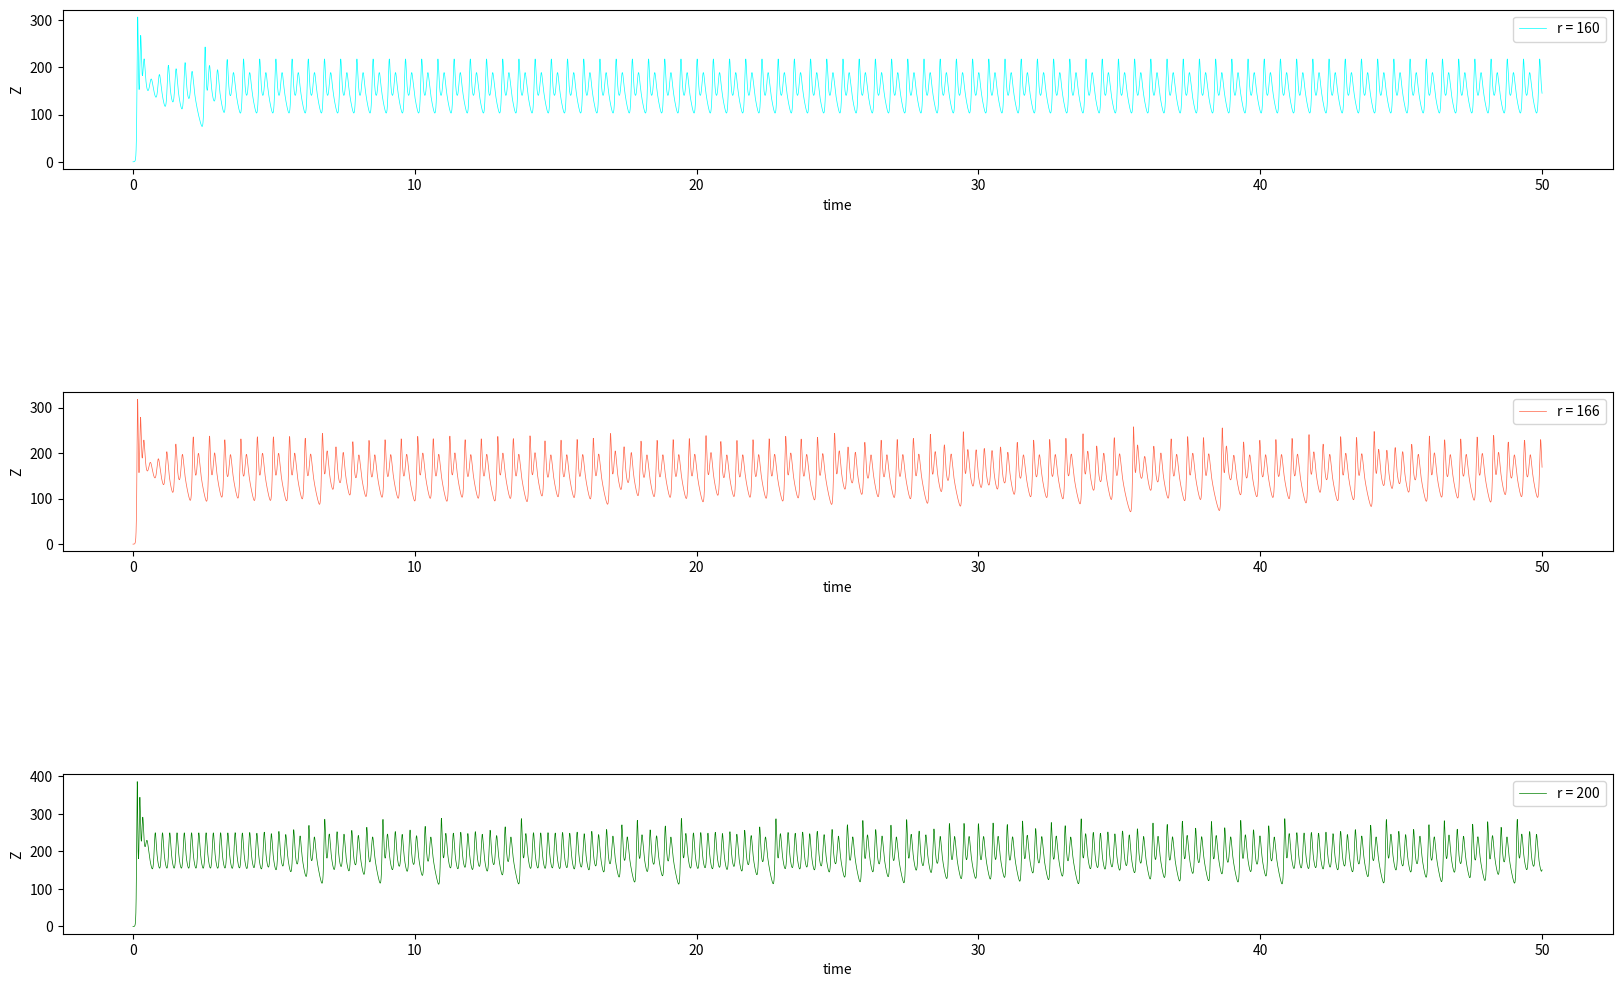

Write the Python code that produced this figure.
# -*- coding: utf-8 -*-
"""
Created on Fri Nov  3 14:43:55 2017

@author: 王乎
"""

import math
import matplotlib.pyplot as plt
from matplotlib import cm
from mpl_toolkits.mplot3d import Axes3D


dt=0.0001
sigma=10
lb=8/3

class Z:
    def __init__(self, _r):
        self.r = _r
        
    def z(self):
        x=[1]
        y=[0]
        z=[0]
        dxdt=[0]
        dydt=[0]
        dzdt=[0]
        t=[0]
        
        x0 = []
        z0 = []
        
        y1 = []
        z1 = []
        
        for i in range(499999):
            dxdt.append( sigma * ( y[-1] - x[-1] ))
            dydt.append( -x[-1] * z[-1] + self.r * x[-1] - y[-1])
            dzdt.append( x[-1] * y[-1] - lb * z[-1])
            
            x.append( x[-1] + dxdt[-1] * dt)
            y.append( y[-1] + dydt[-1] * dt)
            z.append( z[-1] + dzdt[-1] * dt)
            t.append( t[-1] + dt)
        '''
            if abs(y[-1])<0.01:
                x0.append(x[-1])
                z0.append(z[-1])
            if abs(x[-1])<0.01:
                y1.append(y[-1])
                z1.append(z[-1])
        return x0,z0,y1,z1
        '''
        #return x,y,z
        return t,z
 

#Work One
'''
a = Z(5)
ta,za = a.z()
b = Z(10)
tb,zb = b.z()
c = Z(25)
tc,zc = c.z()

fig, ax = plt.subplots()
ax.plot(ta,za,label = r'r = 5',color = 'cyan')
ax.plot(tb,zb,'k--',label = r'r = 10',color = 'tomato')
ax.plot(tc,zc,label = r'r = 25',color = 'green')
ax.set_xlabel(r'time')
ax.set_ylabel(r'Z')
ax.set_title(r'Lorenz model   Z versus time')
legend = ax.legend(loc='upper right')

fig.show()
'''

#Work two
'''
a = Z(25)
xa,ya,za = a.z()
fig = plt.figure()
ax = fig.gca(projection='3d')
ax.plot(xa,ya,za,color = 'c',linewidth=0.5)

ax.set_xlabel(r'X')
ax.set_ylabel(r'Y')
ax.set_zlabel(r'Z')
ax.set_title(r'Phase space plot: z versus x')
legend = ax.legend(loc='upper right')
fig.set_size_inches(18.5, 10.5)
fig.savefig('wewee.png', dpi=300)
fig.show()   
'''

#Work Three
'''
a = Z(25)
xa,ya,za = a.z()
fig = plt.figure()
#ax = fig.gca(projection='3d')
ax = Axes3D(fig)
plt.xlim((-20, 20))
plt.ylim((-20, 20))
ax.set_zlim3d(0,40)
i = 1
while i<= 500000:
    xa1 = xa[0:i]
    ya1 = ya[0:i]
    za1 = za[0:i]
    ax.plot(xa1,ya1,za1,color = 'c',linewidth=0.5)

    fig.set_size_inches(18.5, 10.5)
    fig.savefig('w%s.png'%i, dpi=100)
    
    i = i+4999
'''
#work four
'''
c = Z(25)
xc0,zc0,yc1, zc1 = c.z()

fig = plt.figure()

ax1 = fig.add_subplot(141)
ax1.scatter(xc0,zc0,color = 'green',s = 0.1)
ax1.set_xlabel(r'Y')
ax1.set_ylabel(r'Z')
ax1.set_xlim = (-20,20)
ax1.set_title(r'Phase space plot: z versus x when y = 0')
legend = ax1.legend(loc='upper right')

ax2 = fig.add_subplot(144)
ax2.scatter(yc1,zc1,color = 'red', s = 0.1)
ax2.set_xlabel(r'X')
ax2.set_ylabel(r'Z')
ax2.set_xlim = (-20,20)
ax2.set_title(r'Phase space plot: z versus when x = 0')
legend = ax2.legend(loc='upper right')

plt.savefig('baba.png',dpi = 300)
fig.show()
'''
#work five
a = Z(160)
ta,za = a.z()
b = Z(166)
tb,zb = b.z()
c = Z(200)
tc,zc = c.z()

fig = plt.figure()
fig.set_size_inches(20, 12)

ax1 = fig.add_subplot(511)
ax1.plot(ta,za,label = r'r = 160',color = 'cyan',lw = 0.5)
ax1.set_xlabel(r'time')
ax1.set_ylabel(r'Z')
legend = plt.legend(loc='upper right')

ax2 = fig.add_subplot(513)
ax2.plot(tb,zb,label = r'r = 166',color = 'tomato',lw = 0.5)
ax2.set_xlabel(r'time')
ax2.set_ylabel(r'Z')
legend = plt.legend(loc='upper right')

ax3 = fig.add_subplot(515)
ax3.plot(tc,zc,label = r'r = 200',color = 'green',lw = 0.5)
ax3.set_xlabel(r'time')
ax3.set_ylabel(r'Z')
legend = plt.legend(loc='upper right')


plt.savefig('yue.png',dpi = 300)
fig.show()











